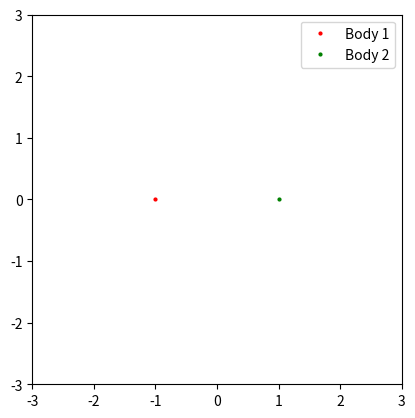

The matplotlib source for this figure:
# -*- coding: utf-8 -*-
"""
Created on Fri Nov 15 17:02:58 2024

[redacted]
"""

import numpy as np
import matplotlib.pyplot as plt
from scipy.integrate import solve_ivp
from matplotlib.animation import FuncAnimation

# Define masses and positions of the stationary bodies
m1 = 5.0  # Mass of the first stationary body
m2 = 3.0  # Mass of the second stationary body
pos1 = np.array([-1.0, 0.0])  # Position of the first body
pos2 = np.array([1.0, 0.0])   # Position of the second body

# Gravitational constant
G = 1.0

# Define the gravitational force function
def gravitational_force(r, m):
    return -G * m / np.linalg.norm(r)**3 * r

# Define the MovingBody class
class MovingBody:
    def __init__(self, x, y, vx, vy):
        self.position = np.array([x, y])
        self.velocity = np.array([vx, vy])
        self.trajectory = []

    def append_trajectory(self):
        self.trajectory.append(self.position.copy())

# Define the equations of motion for a single moving body
def equations(t, y):
    x, y, vx, vy = y
    r = np.array([x, y])

    # Compute forces from the two stationary bodies
    r1 = r - pos1  # Vector from the first body to the moving body
    r2 = r - pos2  # Vector from the second body to the moving body

    F1 = gravitational_force(r1, m1)  # Force from the first body
    F2 = gravitational_force(r2, m2)  # Force from the second body

    # Total acceleration
    a = F1 + F2

    # Return derivatives: dx/dt, dy/dt, dvx/dt, dvy/dt
    return [vx, vy, a[0], a[1]]

# Initialize a single moving body
body = []
y0=[]

number = 5

for i in range(number):
    body.append(MovingBody(0.3, 1, 0.5, 1+i*0.01))
    y0.append(np.hstack((body[-1].position, body[-1].velocity)))

# Time span for the simulation
t_max = 50
t_eval = np.linspace(0, t_max, 10000)

sol= []
# Solve the system using solve_ivp
for i in range(number):
    sol.append(solve_ivp(equations, [0, t_max], y0[i], t_eval=t_eval, rtol=1e-8))

# Extract the solution for the body
x=[]
y=[]

for i in range(number):
    x.append(sol[i].y[0])
    y.append(sol[i].y[1])

x,y = np.array(x), np.array(y)
# Set up the figure and axis for the animation
fig, ax = plt.subplots()
ax.set_xlim((-3, 3))
ax.set_ylim((-3, 3))
ax.set_aspect('equal')

# Plot the stationary bodies
ax.plot(pos1[0], pos1[1], 'ro', markersize=2, label="Body 1")
ax.plot(pos2[0], pos2[1], 'go', markersize=2, label="Body 2")

# Create a line and point for the moving body
line, = ax.plot([], [], lw=0.2, color='blue')
moving_body, = ax.plot([], [], 'bo', markersize=1)

# Initialization function for the animation
def init():
    line.set_data([], [])
    moving_body.set_data([], [])
    return line, moving_body

# Update function for the animation
def update(frame):
    line.set_data(x[:frame], y[:frame])
    moving_body.set_data([x[:,frame]], [y[:,frame]])
    return line, moving_body

# Create the animation
ani = FuncAnimation(fig, update, frames=len(t_eval), init_func=init, interval=20, blit=True)

plt.legend()
plt.show()
